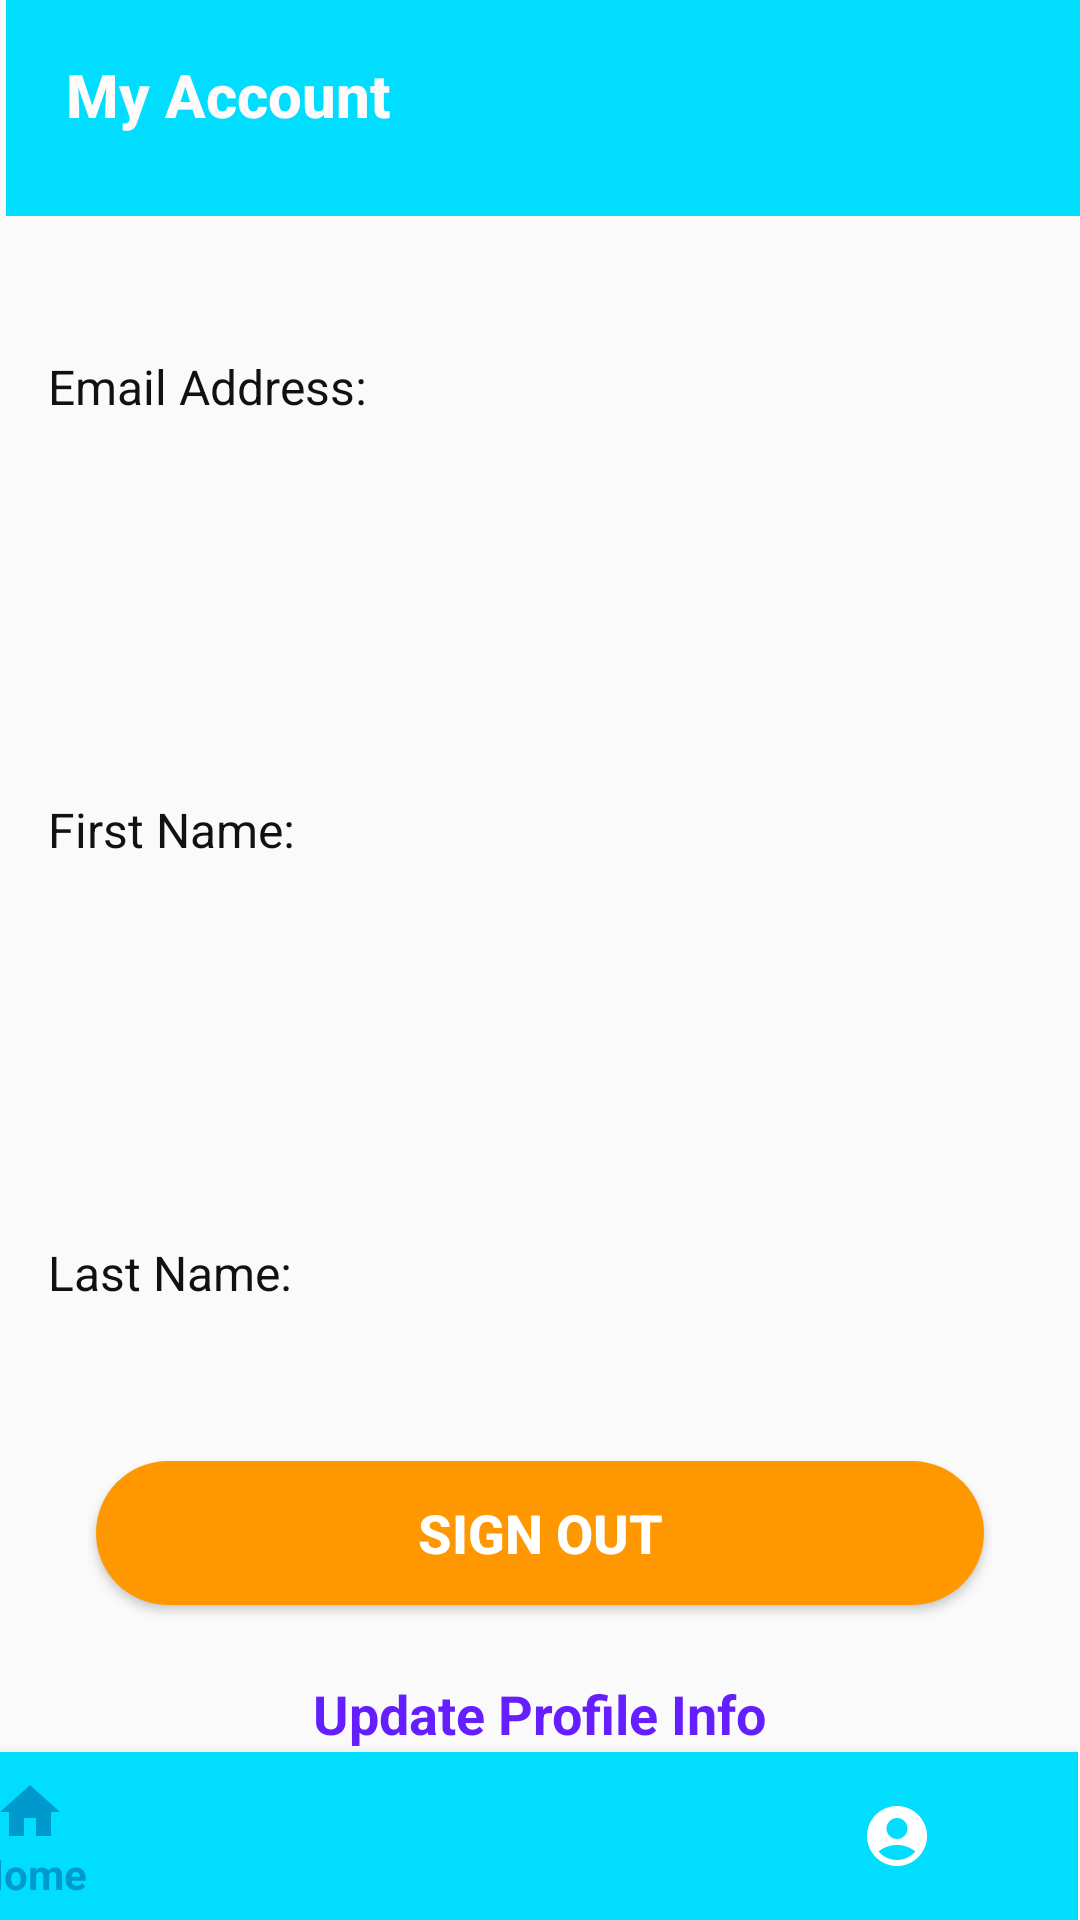

Android layout source for this screen:
<!-- AndroidManifest.xml: application theme Theme.Mid_Exam -->
<!-- res/layout/activity_profile.xml -->
<?xml version="1.0" encoding="utf-8"?>
<androidx.constraintlayout.widget.ConstraintLayout xmlns:android="http://schemas.android.com/apk/res/android"
    xmlns:app="http://schemas.android.com/apk/res-auto"
    xmlns:tools="http://schemas.android.com/tools"
    android:layout_width="match_parent"
    android:layout_height="match_parent"
    tools:context=".Profile">

    <EditText
        android:id="@+id/txtvlname"
        android:layout_width="331dp"
        android:layout_height="48dp"
        android:layout_marginStart="40dp"
        android:layout_marginTop="32dp"
        android:ems="10"
        android:hint="Enter Your New Last Name"
        android:inputType="textPersonName"
        android:textColor="#3D5AFE"
        android:visibility="invisible"
        app:layout_constraintStart_toStartOf="parent"
        app:layout_constraintTop_toBottomOf="@+id/textView28" />

    <TextView
        android:id="@+id/textView28"
        android:layout_width="wrap_content"
        android:layout_height="wrap_content"
        android:layout_marginStart="16dp"
        android:layout_marginTop="46dp"
        android:text="Last Name:"
        android:textColor="#121111"
        android:textSize="16sp"
        app:layout_constraintStart_toStartOf="parent"
        app:layout_constraintTop_toBottomOf="@+id/txtvfname" />

    <TextView
        android:id="@+id/vlname"
        android:layout_width="250dp"
        android:layout_height="wrap_content"
        android:layout_marginStart="16dp"
        android:layout_marginTop="46dp"
        android:textColor="#121111"
        android:textSize="16sp"
        android:textStyle="bold"
        app:layout_constraintStart_toEndOf="@+id/textView28"
        app:layout_constraintTop_toBottomOf="@+id/txtvfname" />

    <EditText
        android:id="@+id/txtvfname"
        android:layout_width="331dp"
        android:layout_height="48dp"
        android:layout_marginStart="40dp"
        android:layout_marginTop="32dp"
        android:ems="10"
        android:hint="Enter Your New First Name"
        android:inputType="textPersonName"
        android:textColor="#3D5AFE"
        android:visibility="invisible"
        app:layout_constraintStart_toStartOf="parent"
        app:layout_constraintTop_toBottomOf="@+id/textView26" />

    <TextView
        android:id="@+id/textView26"
        android:layout_width="wrap_content"
        android:layout_height="wrap_content"
        android:layout_marginStart="16dp"
        android:layout_marginTop="46dp"
        android:text="First Name:"
        android:textColor="#121111"
        android:textSize="16sp"
        app:layout_constraintStart_toStartOf="parent"
        app:layout_constraintTop_toBottomOf="@+id/txtvemail" />

    <TextView
        android:id="@+id/vfname"
        android:layout_width="250dp"
        android:layout_height="wrap_content"
        android:layout_marginStart="16dp"
        android:layout_marginTop="46dp"
        android:textColor="#121111"
        android:textSize="16sp"
        android:textStyle="bold"
        app:layout_constraintStart_toEndOf="@+id/textView26"
        app:layout_constraintTop_toBottomOf="@+id/txtvemail" />

    <TextView
        android:id="@+id/vemail"
        android:layout_width="250dp"
        android:layout_height="wrap_content"
        android:layout_marginStart="16dp"
        android:layout_marginTop="46dp"
        android:textColor="#121111"
        android:textSize="16sp"
        android:textStyle="bold"
        app:layout_constraintStart_toEndOf="@+id/textView19"
        app:layout_constraintTop_toBottomOf="@+id/view7" />

    <View
        android:id="@+id/view7"
        android:layout_width="0dp"
        android:layout_height="72dp"
        android:layout_marginStart="2dp"
        android:background="@android:color/holo_blue_bright"
        app:layout_constraintEnd_toEndOf="parent"
        app:layout_constraintStart_toStartOf="parent"
        app:layout_constraintTop_toTopOf="parent" />

    <TextView
        android:id="@+id/textViek"
        android:layout_width="205dp"
        android:layout_height="44dp"
        android:layout_marginStart="20dp"
        android:layout_marginTop="18dp"
        android:fontFamily="sans-serif-medium"
        android:text="My Account"
        android:textColor="#FFFBFB"
        android:textSize="20sp"
        android:textStyle="bold"
        app:layout_constraintStart_toStartOf="@+id/view7"
        app:layout_constraintTop_toTopOf="parent" />


    <RelativeLayout
        android:id="@+id/relativeLayout2"
        android:layout_width="409dp"
        android:layout_height="70dp"
        android:layout_marginStart="1dp"
        android:layout_marginEnd="1dp"
        app:layout_constraintBottom_toBottomOf="parent"
        app:layout_constraintEnd_toEndOf="parent"
        app:layout_constraintHorizontal_bias="1.0"
        app:layout_constraintStart_toStartOf="parent">

        <com.google.android.material.bottomnavigation.BottomNavigationView
            android:id="@+id/bottom_navigator"
            android:layout_width="match_parent"
            android:layout_height="wrap_content"
            android:layout_alignParentBottom="true"
            android:background="@android:color/holo_blue_bright"
            app:itemBackground="@android:color/holo_blue_bright"
            app:itemIconTint="@drawable/selector"
            app:itemTextColor="@drawable/selector"
            app:menu="@menu/bottommenu"

            />

    </RelativeLayout>

    <TextView
        android:id="@+id/textView19"
        android:layout_width="wrap_content"
        android:layout_height="wrap_content"
        android:layout_marginStart="16dp"
        android:layout_marginTop="46dp"
        android:text="Email Address:"
        android:textColor="#121111"
        android:textSize="16sp"
        app:layout_constraintStart_toStartOf="parent"
        app:layout_constraintTop_toBottomOf="@+id/view7" />

    <EditText
        android:id="@+id/txtvemail"
        android:layout_width="331dp"
        android:layout_height="48dp"
        android:layout_marginStart="40dp"
        android:layout_marginTop="32dp"
        android:ems="10"
        android:hint="Enter Your New Email"
        android:inputType="textPersonName"
        android:textColor="#3D5AFE"
        android:visibility="invisible"
        app:layout_constraintStart_toStartOf="parent"
        app:layout_constraintTop_toBottomOf="@+id/vemail" />

    <Button
        android:id="@+id/btnupinfo"
        android:layout_width="0dp"
        android:layout_height="wrap_content"
        android:layout_marginStart="32dp"
        android:layout_marginTop="16dp"
        android:layout_marginEnd="32dp"
        android:background="@drawable/round_bgblue"
        android:text="Update"
        android:textColor="@color/white"
        android:textSize="18sp"
        android:textStyle="bold"
        android:visibility="invisible"
        app:layout_constraintEnd_toEndOf="parent"
        app:layout_constraintHorizontal_bias="0.0"
        app:layout_constraintStart_toStartOf="parent"
        app:layout_constraintTop_toBottomOf="@+id/upinfo"
        app:strokeColor="#FFFFFF" />

    <TextView
        android:id="@+id/upinfo"
        android:layout_width="wrap_content"
        android:layout_height="wrap_content"
        android:layout_marginTop="44dp"
        android:text="Update Profile Info"
        android:textColor="#651FFF"
        android:textSize="18sp"
        android:textStyle="bold"
        app:layout_constraintEnd_toEndOf="parent"
        app:layout_constraintStart_toStartOf="parent"
        app:layout_constraintTop_toBottomOf="@+id/txtvlname" />

    <ImageView
        android:id="@+id/imageView11"
        android:layout_width="113dp"
        android:layout_height="72dp"
        android:layout_marginEnd="4dp"
        app:layout_constraintEnd_toEndOf="@+id/view7"
        app:layout_constraintTop_toTopOf="parent"
        app:srcCompat="@drawable/ic_accounrt" />

    <Button
        android:id="@+id/btout"
        android:layout_width="0dp"
        android:layout_height="wrap_content"
        android:layout_marginStart="32dp"
        android:layout_marginEnd="32dp"
        android:layout_marginBottom="35dp"
        android:background="@drawable/round_bg2"
        android:text="Sign Out"
        android:textColor="@color/white"
        android:textSize="18sp"
        android:textStyle="bold"
        app:layout_constraintBottom_toTopOf="@+id/relativeLayout2"
        app:layout_constraintEnd_toEndOf="parent"
        app:layout_constraintStart_toStartOf="parent" />


</androidx.constraintlayout.widget.ConstraintLayout>
<!-- resources referenced by this layout -->
<resources>
  <!-- drawable round_bg2 (drawable) -->
  <?xml version="1.0" encoding="utf-8"?>
  <shape xmlns:android="http://schemas.android.com/apk/res/android">
  <solid android:color="#FF9800"/>
      <corners android:radius="100dp"/>
  </shape>
  <!-- drawable round_bgblue (drawable) -->
  <?xml version="1.0" encoding="utf-8"?>
  <shape  xmlns:android="http://schemas.android.com/apk/res/android">
  <solid android:color="@android:color/holo_blue_bright"/>
      <corners android:radius="100dp"/>
  
  </shape>
  <!-- drawable selector (drawable) -->
  <?xml version="1.0" encoding="utf-8"?>
  <selector xmlns:android="http://schemas.android.com/apk/res/android">
  
      <item
          android:state_selected="true"
          android:drawable="@color/teal_200"
          android:color="@android:color/holo_blue_dark"/>
  
      <item
          android:state_selected="false"
          android:color="@android:color/white"/>
  
  </selector>
  <style name="Theme.Mid_Exam" parent="Theme.AppCompat.Light.NoActionBar">
          
          <item name="colorPrimary">@color/purple_500</item>
          <item name="colorPrimaryVariant">@color/purple_700</item>
          <item name="colorOnPrimary">@color/white</item>
          
          <item name="colorSecondary">@color/teal_200</item>
          <item name="colorSecondaryVariant">@color/teal_700</item>
          <item name="colorOnSecondary">@color/black</item>
          
          <item name="android:statusBarColor" tools:targetApi="l">?attr/colorPrimaryVariant</item>
          
      </style>
  <!-- not gathered from this repository: default colours our renderer supplied (Android Studio template values) -->
  <color name="purple_500">#FF6200EE</color>
  <color name="purple_700">#FF3700B3</color>
  <color name="teal_200">#FF03DAC5</color>
  <color name="teal_700">#FF018786</color>
  <color name="black">#FF000000</color>
  <color name="white">#FFFFFFFF</color>
</resources>
